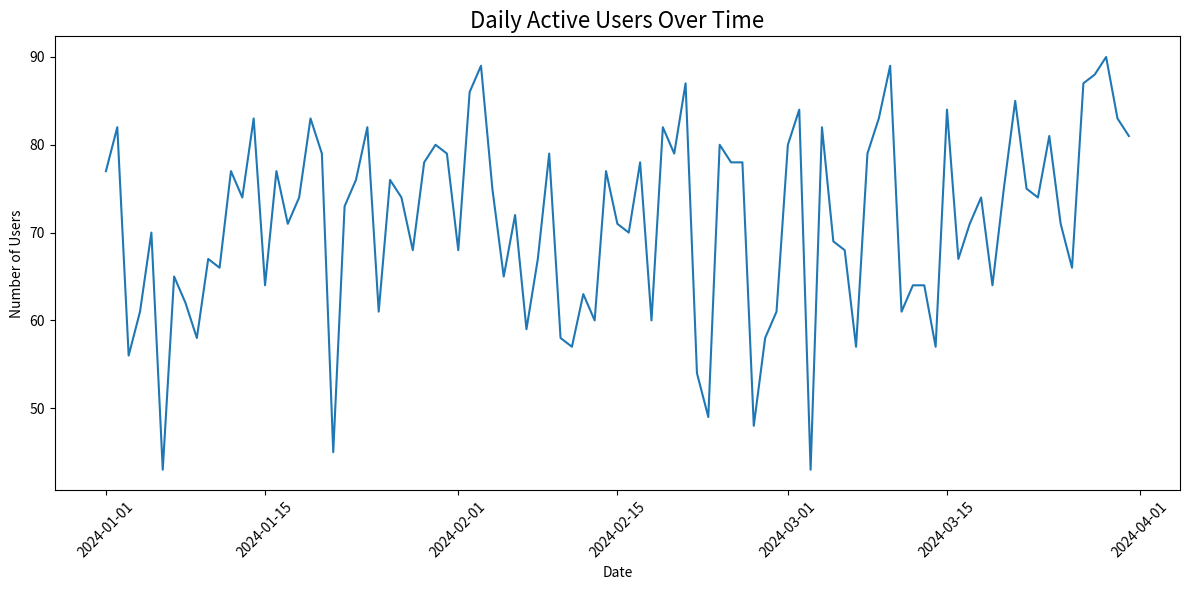
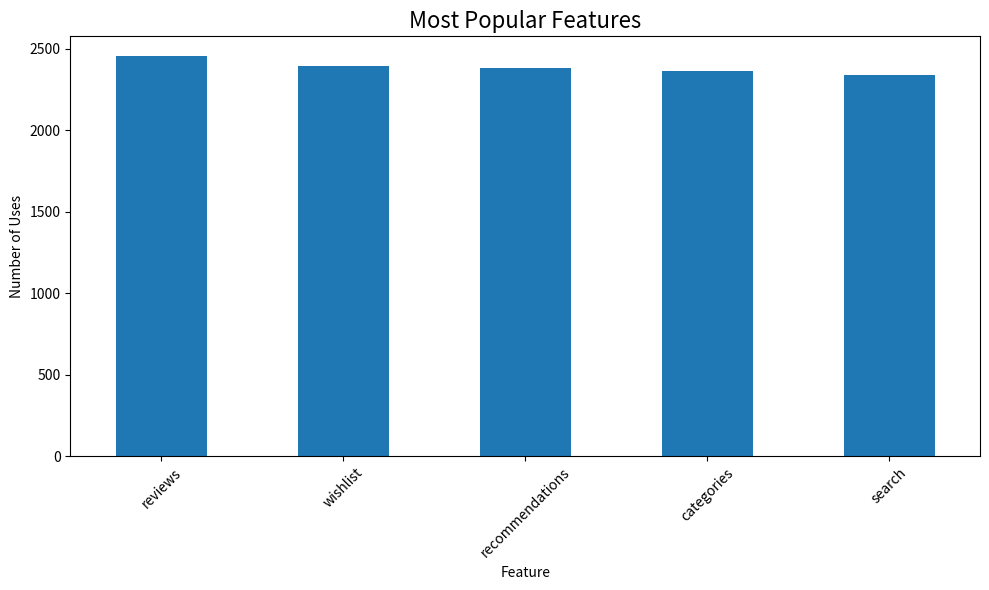

These charts were generated, in order, by the following Python code:
import pandas as pd
import matplotlib.pyplot as plt
import seaborn as sns
import numpy as np
from datetime import datetime, timedelta
print("Everything installed!")


np.random.seed(42)  # Makes same random data each time

# Create dates for 3 months
dates = pd.date_range('2024-01-01', '2024-03-31', freq='D')
data = []


for date in dates:
    num_events = np.random.randint(50, 200)
    for _ in range(num_events):
        data.append({
            'user_id': np.random.randint(1, 101),
            'event_date': date,
            'event_type': np.random.choice(['login', 'view_product', 'add_to_cart', 'purchase']),
            'feature_used': np.random.choice(['search', 'recommendations', 'categories', 'wishlist', 'reviews']),
            'session_minutes': np.random.randint(1, 60)
        })

df = pd.DataFrame(data)
print(f"Created {len(df)} fake events!")
df.head()

# Count unique users per day
dau = df.groupby('event_date')['user_id'].nunique().reset_index()
dau.columns = ['date', 'daily_users']

print("Daily Active Users:")
print(dau.head(10))

# Show average
print(f"Average daily users: {dau['daily_users'].mean():.1f}")

# Add month column
df['month'] = df['event_date'].dt.to_period('M')

# Count unique users per month
mau = df.groupby('month')['user_id'].nunique().reset_index()
mau.columns = ['month', 'monthly_users']

print("Monthly Active Users:")
print(mau)

# Count which features are used most
top_features = df['feature_used'].value_counts()

print("Most Popular Features:")
print(top_features)

# Simple retention: users from week 1 who came back week 2
week1 = df[df['event_date'] <= '2024-01-07']['user_id'].unique()
week2 = df[(df['event_date'] >= '2024-01-08') & (df['event_date'] <= '2024-01-14')]['user_id'].unique()

# How many week1 users came back in week2?
returned_users = len(set(week1) & set(week2))
retention_rate = returned_users / len(week1) * 100

print(f"Week 1 users: {len(week1)}")
print(f"Returned in Week 2: {returned_users}")
print(f"Retention Rate: {retention_rate:.1f}%")

# Line chart of daily users
plt.figure(figsize=(12, 6))
plt.plot(dau['date'], dau['daily_users'])
plt.title('Daily Active Users Over Time', size=16)
plt.xlabel('Date')
plt.ylabel('Number of Users')
plt.xticks(rotation=45)
plt.tight_layout()
plt.show()

# Bar chart of top features
plt.figure(figsize=(10, 6))
top_features.plot(kind='bar')
plt.title('Most Popular Features', size=16)
plt.xlabel('Feature')
plt.ylabel('Number of Uses')
plt.xticks(rotation=45)
plt.tight_layout()
plt.show()


# Create summary data files for Tableau
# 1. Daily stats
daily_stats = df.groupby('event_date').agg({
    'user_id': 'nunique',
    'event_type': 'count',
    'session_minutes': 'mean'
}).reset_index()

daily_stats.columns = ['date', 'daily_users', 'total_events', 'avg_session_minutes']

# 2. Feature usage over time
feature_stats = df.groupby(['event_date', 'feature_used']).size().reset_index()
feature_stats.columns = ['date', 'feature', 'usage_count']

# 3. Event type breakdown
event_stats = df.groupby(['event_date', 'event_type']).size().reset_index()
event_stats.columns = ['date', 'event_type', 'count']

# Save all files
daily_stats.to_csv('daily_stats.csv', index=False)
feature_stats.to_csv('feature_stats.csv', index=False)
event_stats.to_csv('event_stats.csv', index=False)
df.to_csv('raw_events.csv', index=False)

print("✅ Created 4 CSV files for your dashboard:")
print("- daily_stats.csv (main KPIs)")
print("- feature_stats.csv (feature trends)")
print("- event_stats.csv (event breakdown)")
print("- raw_events.csv (full dataset)")

# Show what's in your main dashboard file
print("\nPreview of daily_stats.csv:")
print(daily_stats.head())
